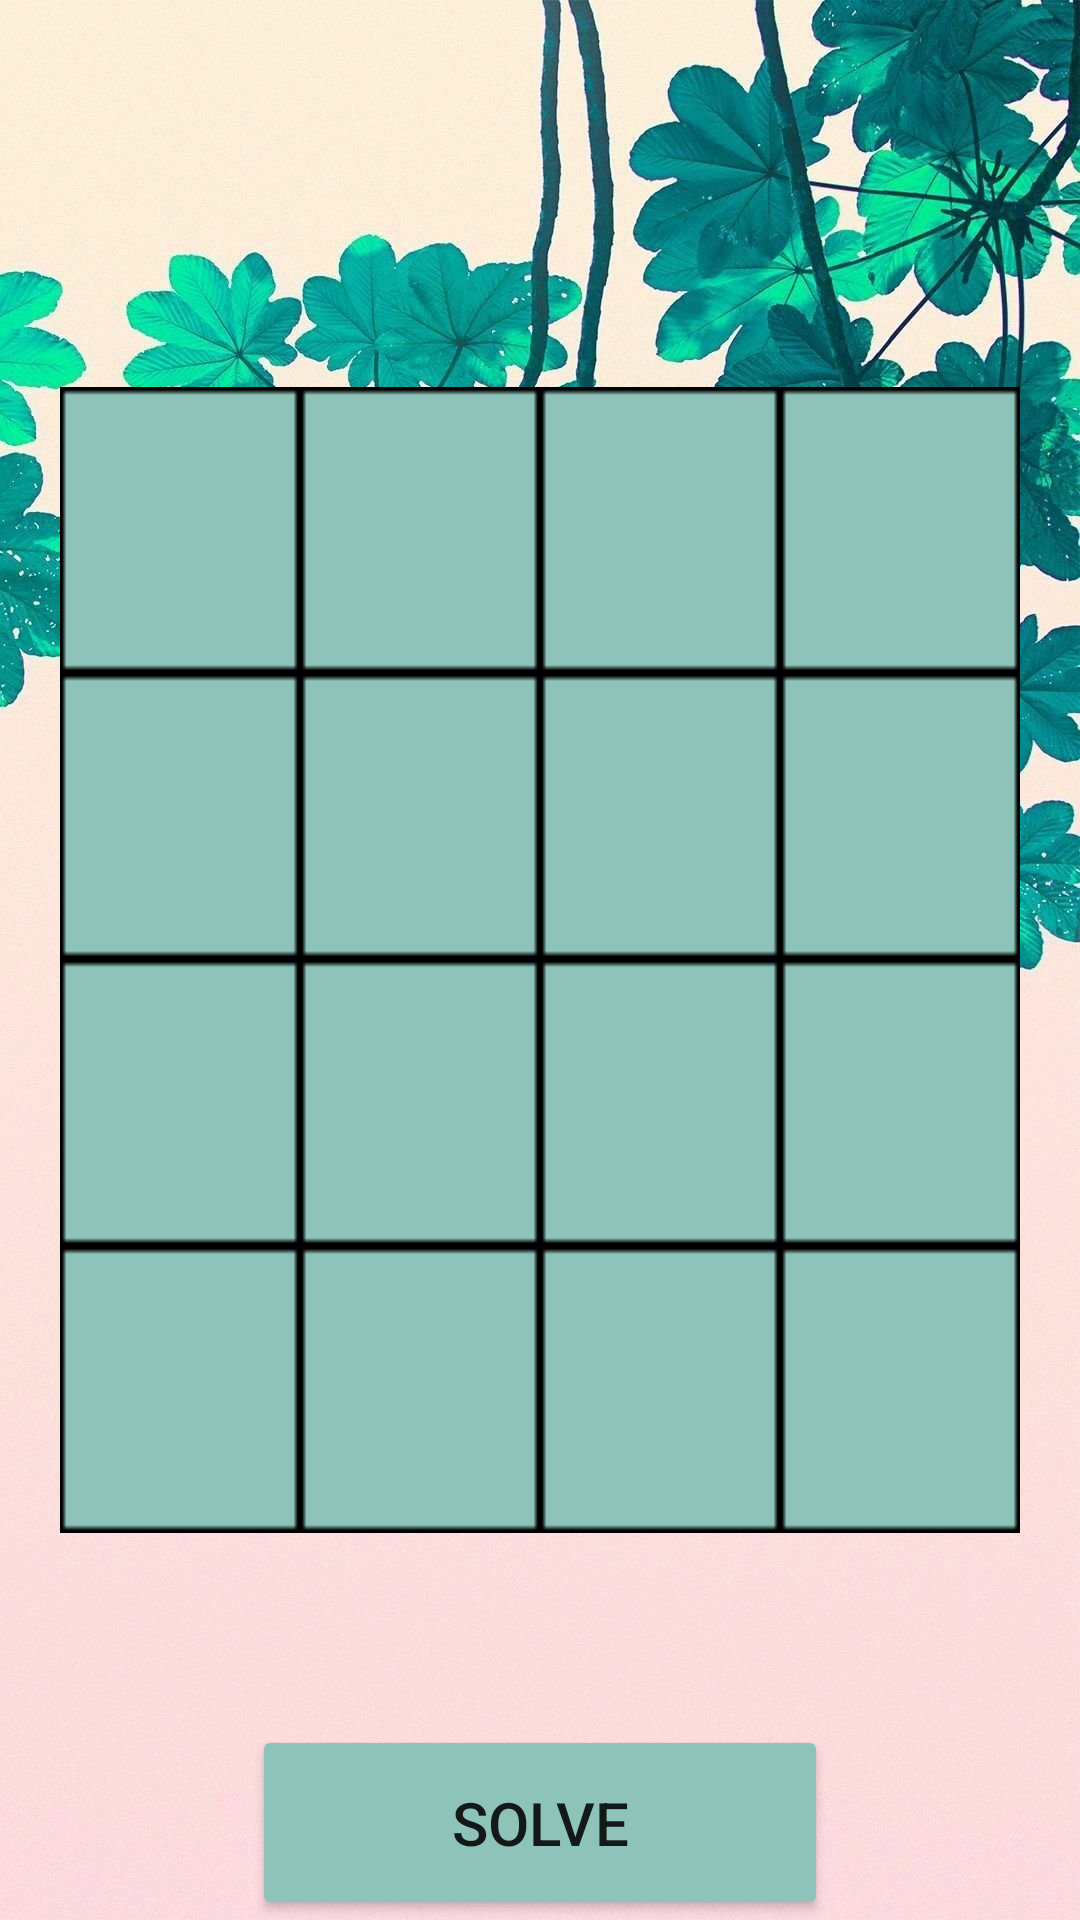

The Android layout XML behind this screen, and the referenced resources:
<!-- AndroidManifest.xml: application theme Theme.15puzzle -->
<!-- res/layout/activity_start_field.xml -->
<?xml version="1.0" encoding="utf-8"?>
<RelativeLayout xmlns:android="http://schemas.android.com/apk/res/android"
    xmlns:tools="http://schemas.android.com/tools"
    android:layout_width="match_parent"
    android:layout_height="match_parent"
    android:background="@drawable/background"
    android:columnCount="4"
    android:orientation="vertical"
    android:rowCount="4"
    tools:context="ui.StartField">

    <Button
        android:id="@+id/solver_button"
        android:layout_width="241dp"
        android:layout_height="75dp"
        android:layout_below="@id/table"
        android:layout_alignParentStart="true"
        android:layout_alignParentTop="true"
        android:layout_alignParentEnd="true"
        android:layout_marginStart="84dp"
        android:layout_marginTop="575dp"
        android:layout_marginEnd="84dp"
        android:backgroundTint="@color/light_blue"
        android:onClick="solvingButton"
        android:text="@string/solver_button"
        android:textSize="20sp" />

    <LinearLayout
        android:id="@+id/table"
        android:layout_width="match_parent"
        android:layout_height="473dp"
        android:layout_alignParentTop="true"
        android:layout_alignParentBottom="true"
        android:layout_marginStart="20dp"
        android:layout_marginTop="129dp"
        android:layout_marginEnd="20dp"
        android:layout_marginBottom="129dp"
        android:orientation="vertical"
        android:weightSum="4"
        tools:ignore="NestedWeights">

        <LinearLayout
            android:layout_width="match_parent"
            android:layout_height="0dp"
            android:layout_weight="1"
            android:baselineAligned="false"
            android:orientation="horizontal"
            android:tag="0"
            android:weightSum="4">

            <LinearLayout
                android:layout_width="0dp"
                android:layout_height="match_parent"
                android:layout_weight="1"
                android:background="@drawable/cell"
                android:onClick="onClick"
                android:tag="0"
                tools:ignore="NestedWeights" />

            <LinearLayout
                android:layout_width="0dp"
                android:layout_height="match_parent"
                android:layout_weight="1"
                android:background="@drawable/cell"
                android:onClick="onClick"
                android:tag="1" />

            <LinearLayout
                android:layout_width="0dp"
                android:layout_height="match_parent"
                android:layout_weight="1"
                android:background="@drawable/cell"
                android:onClick="onClick"
                android:tag="2" />

            <LinearLayout
                android:layout_width="0dp"
                android:layout_height="match_parent"
                android:layout_weight="1"
                android:background="@drawable/cell"
                android:onClick="onClick"
                android:tag="3" />

        </LinearLayout>

        <LinearLayout
            android:layout_width="match_parent"
            android:layout_height="0dp"
            android:layout_weight="1"
            android:baselineAligned="false"
            android:orientation="horizontal"
            android:tag="1"
            android:weightSum="4">

            <LinearLayout
                android:layout_width="0dp"
                android:layout_height="match_parent"
                android:layout_weight="1"
                android:background="@drawable/cell"
                android:onClick="onClick"
                android:tag="0"
                tools:ignore="NestedWeights" />

            <LinearLayout
                android:layout_width="0dp"
                android:layout_height="match_parent"
                android:layout_weight="1"
                android:background="@drawable/cell"
                android:onClick="onClick"
                android:tag="1" />

            <LinearLayout
                android:layout_width="0dp"
                android:layout_height="match_parent"
                android:layout_weight="1"
                android:background="@drawable/cell"
                android:onClick="onClick"
                android:tag="2" />

            <LinearLayout
                android:layout_width="0dp"
                android:layout_height="match_parent"
                android:layout_weight="1"
                android:background="@drawable/cell"
                android:onClick="onClick"
                android:tag="3" />

        </LinearLayout>

        <LinearLayout
            android:layout_width="match_parent"
            android:layout_height="0dp"
            android:layout_weight="1"
            android:baselineAligned="false"
            android:orientation="horizontal"
            android:tag="2"
            android:weightSum="4">

            <LinearLayout
                android:layout_width="0dp"
                android:layout_height="match_parent"
                android:layout_weight="1"
                android:background="@drawable/cell"
                android:onClick="onClick"
                android:tag="0"
                tools:ignore="NestedWeights" />

            <LinearLayout
                android:layout_width="0dp"
                android:layout_height="match_parent"
                android:layout_weight="1"
                android:background="@drawable/cell"
                android:onClick="onClick"
                android:tag="1" />

            <LinearLayout
                android:layout_width="0dp"
                android:layout_height="match_parent"
                android:layout_weight="1"
                android:background="@drawable/cell"
                android:onClick="onClick"
                android:tag="2" />

            <LinearLayout
                android:layout_width="0dp"
                android:layout_height="match_parent"
                android:layout_weight="1"
                android:background="@drawable/cell"
                android:onClick="onClick"
                android:tag="3" />

        </LinearLayout>

        <LinearLayout
            android:layout_width="match_parent"
            android:layout_height="0dp"
            android:layout_weight="1"
            android:baselineAligned="false"
            android:orientation="horizontal"
            android:tag="3"
            android:weightSum="4">

            <LinearLayout
                android:layout_width="0dp"
                android:layout_height="match_parent"
                android:layout_weight="1"
                android:background="@drawable/cell"
                android:onClick="onClick"
                android:tag="0"
                tools:ignore="NestedWeights" />

            <LinearLayout
                android:layout_width="0dp"
                android:layout_height="match_parent"
                android:layout_weight="1"
                android:background="@drawable/cell"
                android:onClick="onClick"
                android:tag="1" />

            <LinearLayout
                android:layout_width="0dp"
                android:layout_height="match_parent"
                android:layout_weight="1"
                android:background="@drawable/cell"
                android:onClick="onClick"
                android:tag="2" />

            <LinearLayout
                android:layout_width="0dp"
                android:layout_height="match_parent"
                android:layout_weight="1"
                android:background="@drawable/cell"
                android:onClick="onClick"
                android:tag="3" />

        </LinearLayout>

    </LinearLayout>

</RelativeLayout>
<!-- resources referenced by this layout -->
<resources>
  <color name="light_blue">#8EC3B9</color>
  <!-- drawable background: jpg bitmap (drawable, 324626 bytes) -->
  <!-- drawable cell: png bitmap (drawable, 198 bytes) -->
  <string name="solver_button">Solve</string>
  <style name="Theme.15puzzle" parent="Theme.AppCompat.Light.DarkActionBar">
          
          <item name="colorPrimary">@color/purple_500</item>
          <item name="colorPrimaryDark">@color/purple_700</item>
          <item name="colorAccent">@color/teal_200</item>
          
      </style>
  <color name="purple_500">#FF6200EE</color>
  <color name="purple_700">#FF3700B3</color>
  <color name="teal_200">#FF03DAC5</color>
</resources>
